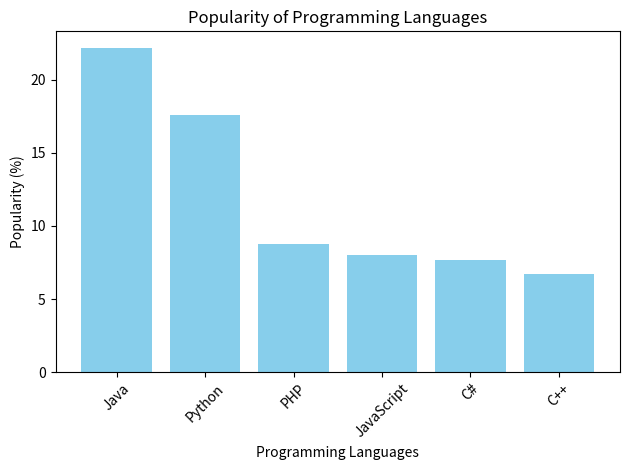

The matplotlib source for this figure:
import matplotlib.pyplot as plt

languages = ['Java', 'Python', 'PHP', 'JavaScript', 'C#', 'C++']
popularity = [22.2, 17.6, 8.8, 8, 7.7, 6.7]

plt.bar(languages, popularity, color='skyblue')

plt.xlabel('Programming Languages')
plt.ylabel('Popularity (%)')
plt.title('Popularity of Programming Languages')

plt.xticks(rotation=45)  
plt.tight_layout()
plt.show()
